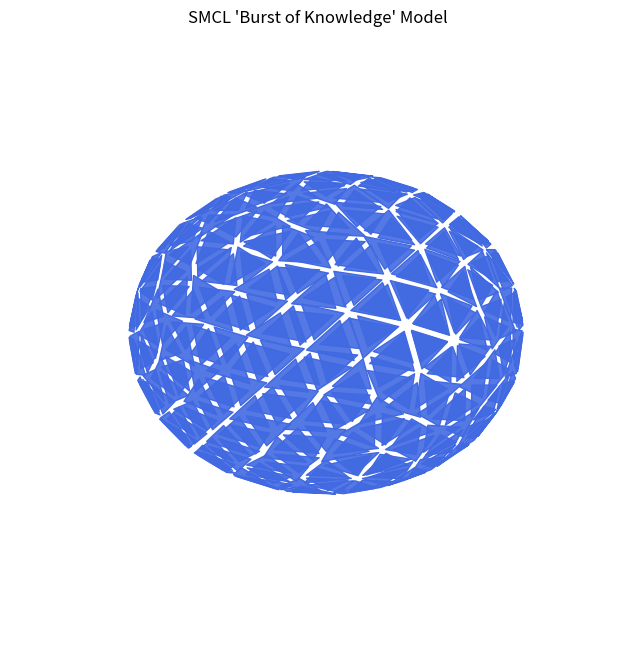

This chart was generated by the following Python code:
"""
SMCL 'Burst of Knowledge' Geodesic Sphere Model

This script generates a 3D model of the San Mateo County Libraries (SMCL) logo,
officially referred to as the "Burst of Knowledge."

Geometrically, it represents a geodesic sphere (specifically, a subdivided
icosahedron) composed of floating, disconnected triangles. The design symbolizes
the spread of information and the convergence of shared ideas into a central hub.

Algorithm:
1. Generate a base Icosahedron (a 20-sided polyhedron)
2. Subdivide it into smaller triangles to form a Geodesic Sphere
3. Shrink the faces individually to create the "floating" gap effect
"""

import numpy as np
import matplotlib.pyplot as plt
from mpl_toolkits.mplot3d.art3d import Poly3DCollection


def normalize(v):
    """Normalize a vector or array of vectors to unit length."""
    norm = np.linalg.norm(v, axis=1, keepdims=True)
    return v / norm


def get_icosahedron():
    """Returns vertices and faces of a regular icosahedron."""
    t = (1.0 + np.sqrt(5.0)) / 2.0

    # Vertices
    verts = np.array([
        [-1,  t,  0], [ 1,  t,  0], [-1, -t,  0], [ 1, -t,  0],
        [ 0, -1,  t], [ 0,  1,  t], [ 0, -1, -t], [ 0,  1, -t],
        [ t,  0, -1], [ t,  0,  1], [-t,  0, -1], [-t,  0,  1]
    ])

    # Faces (indices of vertices)
    faces = np.array([
        [0, 11, 5], [0, 5, 1], [0, 1, 7], [0, 7, 10], [0, 10, 11],
        [1, 5, 9], [5, 11, 4], [11, 10, 2], [10, 7, 6], [7, 1, 8],
        [3, 9, 4], [3, 4, 2], [3, 2, 6], [3, 6, 8], [3, 8, 9],
        [4, 9, 5], [2, 4, 11], [6, 2, 10], [8, 6, 7], [9, 8, 1]
    ])

    return normalize(verts), faces


def subdivide(verts, faces):
    """Subdivides each triangle into 4 smaller triangles."""
    new_faces = []
    new_verts = verts.tolist()

    # Cache middle points to avoid duplicates
    midpoint_cache = {}

    def get_midpoint(i1, i2):
        # Sort indices to ensure consistency
        key = tuple(sorted((i1, i2)))
        if key in midpoint_cache:
            return midpoint_cache[key]

        # Calculate midpoint and normalize to push it to sphere surface
        v1, v2 = verts[i1], verts[i2]
        mid = (v1 + v2) / 2.0
        mid = mid / np.linalg.norm(mid)

        new_verts.append(mid)
        idx = len(new_verts) - 1
        midpoint_cache[key] = idx
        return idx

    for f in faces:
        v1, v2, v3 = f
        a = get_midpoint(v1, v2)
        b = get_midpoint(v2, v3)
        c = get_midpoint(v3, v1)

        new_faces.extend([
            [v1, a, c],
            [v2, b, a],
            [v3, c, b],
            [a, b, c]
        ])

    return np.array(new_verts), np.array(new_faces)


def create_burst_logo(subdivisions=2, shrink_factor=0.85):
    """
    Generates the geometry for the SMCL logo.

    Args:
        subdivisions: Higher number = more/smaller triangles (logo looks like freq 2 or 3)
        shrink_factor: < 1.0 creates gaps between triangles

    Returns:
        List of polygon vertices representing the shrunk triangles
    """
    # 1. Start with Icosahedron
    verts, faces = get_icosahedron()

    # 2. Subdivide to make it a sphere
    for _ in range(subdivisions):
        verts, faces = subdivide(verts, faces)

    # 3. Create independent triangles and shrink them
    final_polys = []

    for face in faces:
        # Get vertices for this face
        tri_verts = verts[face]

        # Calculate center of the triangle
        center = np.mean(tri_verts, axis=0)

        # Shrink vertices towards center
        # New_V = Center + (V - Center) * factor
        shrunk_verts = center + (tri_verts - center) * shrink_factor
        final_polys.append(shrunk_verts)

    return final_polys


def visualize(polys, title="SMCL 'Burst of Knowledge' Model",
              facecolor='#4169E1', edgecolor='#4169E1', alpha=0.9,
              save_path=None):
    """
    Visualize the geodesic sphere model.

    Args:
        polys: List of polygon vertices
        title: Plot title
        facecolor: Color for triangle faces
        edgecolor: Color for triangle edges
        alpha: Transparency (0-1)
        save_path: If provided, save the figure to this path
    """
    fig = plt.figure(figsize=(8, 8))
    ax = fig.add_subplot(111, projection='3d')

    # Create the collection of triangles
    mesh = Poly3DCollection(polys, facecolors=facecolor,
                            edgecolors=edgecolor, alpha=alpha)
    ax.add_collection3d(mesh)

    # Set plot limits
    ax.set_xlim(-1, 1)
    ax.set_ylim(-1, 1)
    ax.set_zlim(-1, 1)

    # Turn off grid and axis for a cleaner logo look
    ax.axis('off')

    plt.title(title)

    if save_path:
        plt.savefig(save_path, dpi=150, bbox_inches='tight',
                    facecolor='white', edgecolor='none')
        print(f"Figure saved to: {save_path}")

    plt.show()


if __name__ == "__main__":
    # Generate the model
    polys = create_burst_logo(subdivisions=2, shrink_factor=0.75)

    # Visualize it
    visualize(polys, save_path="burst_of_knowledge.png")
